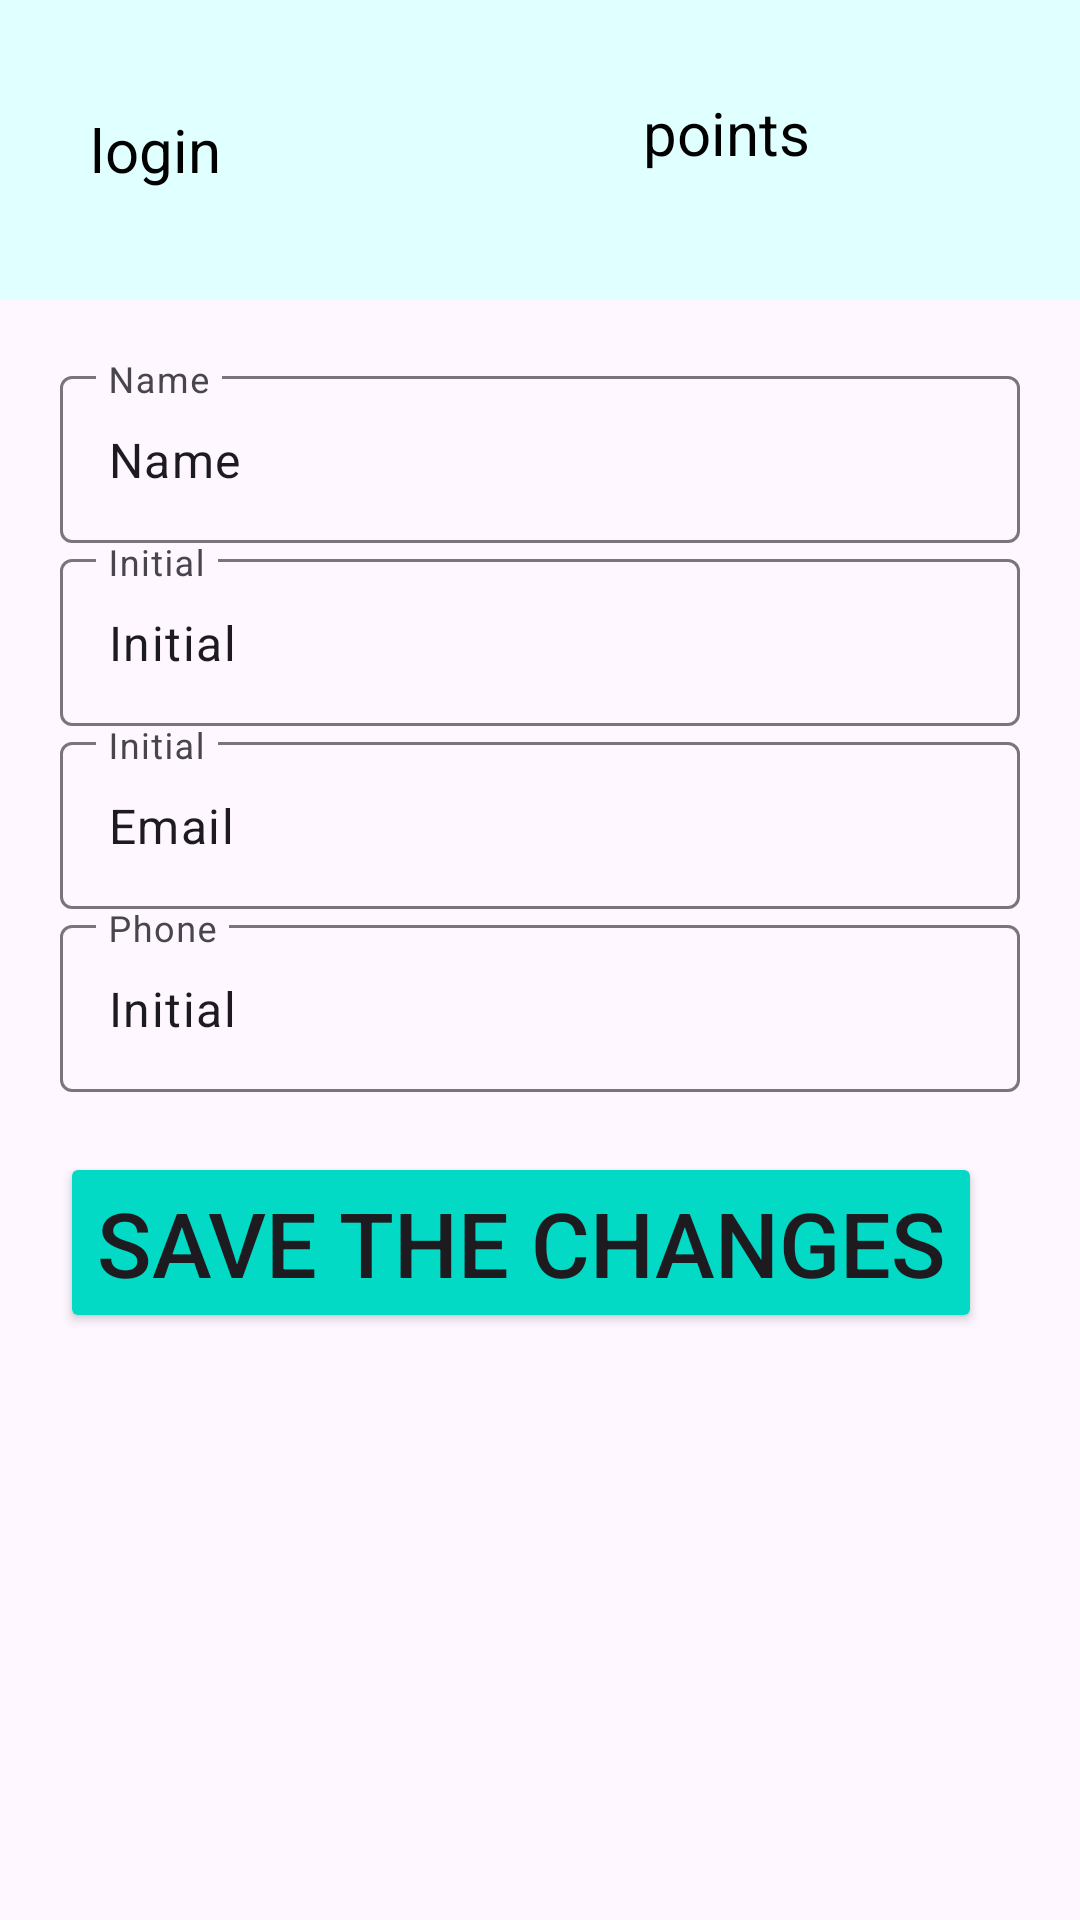

Layout XML and referenced resources for this Android screen:
<!-- AndroidManifest.xml: application theme Theme.KomekApp -->
<!-- res/layout/activity_cabinet_inclusive.xml -->
<?xml version="1.0" encoding="utf-8"?>
<LinearLayout xmlns:android="http://schemas.android.com/apk/res/android"
    xmlns:app="http://schemas.android.com/apk/res-auto"
    xmlns:tools="http://schemas.android.com/tools"
    android:layout_width="match_parent"
    android:layout_height="match_parent"
    tools:context=".cabinet_inclusive"
    android:orientation="vertical"
    >
    <RelativeLayout
        android:layout_width="match_parent"
        android:layout_height="100dp"
        android:padding="20dp"
        android:background="#E0FFFF"
        >

        <TextView
            android:id="@+id/cabI1"
            android:layout_width="wrap_content"
            android:layout_height="wrap_content"
            android:layout_centerVertical="true"
            android:layout_marginLeft="10dp"
            android:text="login"
            android:textColor="@color/material_dynamic_neutral0"
            android:textSize="20sp" />

        <TextView
            android:id="@+id/cabI2"
            android:layout_width="wrap_content"
            android:layout_height="wrap_content"
            android:layout_alignTop="@+id/cabI1"
            android:layout_alignBottom="@+id/cabI1"
            android:layout_alignParentEnd="true"
            android:layout_marginTop="-6dp"
            android:layout_marginEnd="70dp"
            android:layout_marginBottom="6dp"
            android:text="points"
            android:textColor="@color/material_dynamic_neutral0"
            android:textSize="20sp"
            app:layout_constraintEnd_toEndOf="@+id/cabI1"
            app:layout_constraintStart_toStartOf="@+id/cabI1"
            app:layout_constraintTop_toBottomOf="@+id/cabI1" />

    </RelativeLayout>

 <LinearLayout
     android:layout_width="match_parent"
     android:layout_height="match_parent"
     android:padding="20dp"
     android:orientation="vertical">

     <com.google.android.material.textfield.TextInputLayout
         android:id="@+id/cabI20"
         android:layout_width="match_parent"

         android:layout_height="wrap_content"
         android:hint="Name">

         <com.google.android.material.textfield.TextInputEditText
             android:layout_width="match_parent"
             android:layout_height="wrap_content"
             android:drawableLeft="@drawable/ic_baseline_person_outline_24"
             android:drawablePadding="10dp"
             android:text="Name" />
     </com.google.android.material.textfield.TextInputLayout>

     <com.google.android.material.textfield.TextInputLayout
         android:layout_width="match_parent"
         android:layout_height="wrap_content"
         android:id="@+id/cabI21"
         android:hint="Initial">
         <com.google.android.material.textfield.TextInputEditText
             android:layout_width="match_parent"
             android:layout_height="wrap_content"
             android:drawableLeft="@drawable/ic_baseline_person_outline_24"
             android:text="Initial"
             android:drawablePadding="10dp"/>
     </com.google.android.material.textfield.TextInputLayout>
     <com.google.android.material.textfield.TextInputLayout
         android:layout_width="match_parent"
         android:layout_height="wrap_content"
         android:id="@+id/cabI22"
         android:hint="Initial">
         <com.google.android.material.textfield.TextInputEditText
             android:layout_width="match_parent"
             android:layout_height="wrap_content"
             android:drawableLeft="@drawable/ic_baseline_person_outline_24"
             android:text="Email"
             android:drawablePadding="10dp"/>
     </com.google.android.material.textfield.TextInputLayout>
     <com.google.android.material.textfield.TextInputLayout
         android:layout_width="match_parent"
         android:layout_height="wrap_content"
         android:id="@+id/cabI23"
         android:hint="Phone">
         <com.google.android.material.textfield.TextInputEditText
             android:layout_width="match_parent"
             android:layout_height="wrap_content"
             android:drawableLeft="@drawable/ic_baseline_person_outline_24"
             android:text="Initial"
             android:drawablePadding="10dp"/>
     </com.google.android.material.textfield.TextInputLayout>

     <Button
         android:id="@+id/cabIbutton2"
         android:layout_width="wrap_content"
         android:layout_height="wrap_content"
         android:layout_marginTop="20dp"
         android:backgroundTint="@color/design_default_color_secondary"
         android:insetTop="0dp"
         android:insetBottom="0dp"
         android:text="save the changes"
         android:textSize="30dp" />
 </LinearLayout>





































































</LinearLayout>
<!-- resources referenced by this layout -->
<resources>
  <style name="Theme.KomekApp" parent="Base.Theme.KomekApp" />
  <style name="Base.Theme.KomekApp" parent="Theme.Material3.DayNight.NoActionBar">
          
          
      </style>
</resources>
